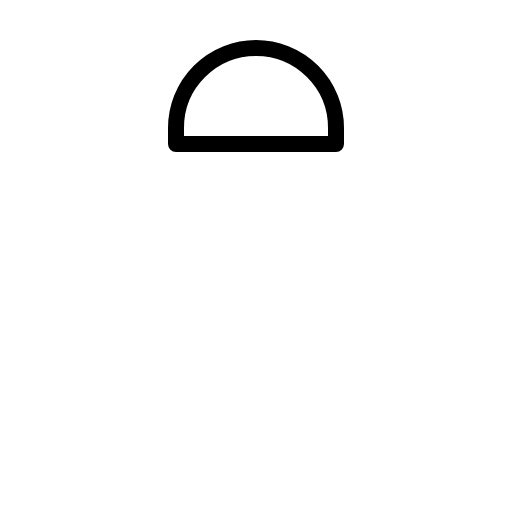
t = 0.00 s
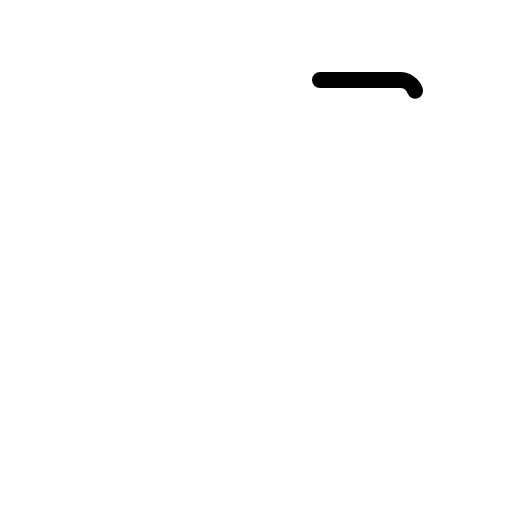
t = 0.30 s
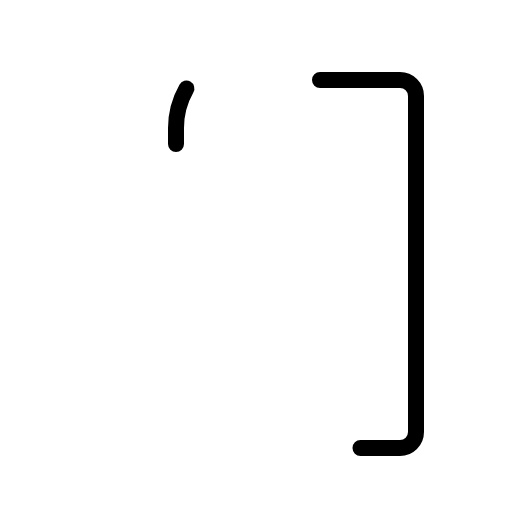
t = 0.68 s
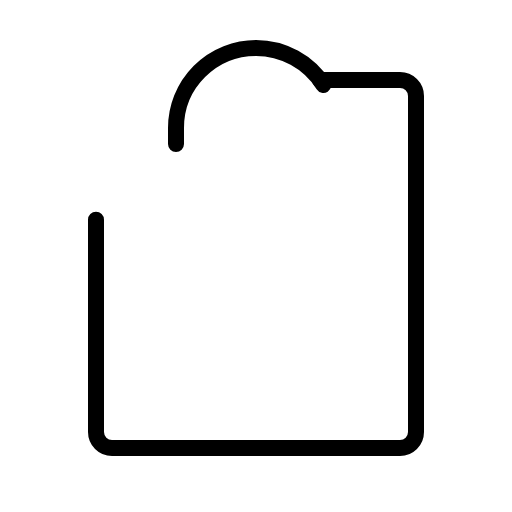
t = 1.05 s
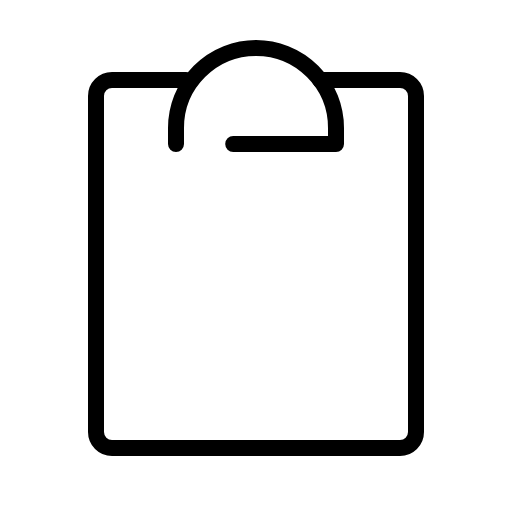
t = 1.43 s

The animated SVG that drew these frames (rendered in a browser with its animation timeline set to each time). Animation: 1 CSS @keyframes rule; one cycle of 1.80 s, repeats indefinitely.

<svg xmlns="http://www.w3.org/2000/svg" viewBox="0 0 256 256">
  <style>
    .draw-line {
      stroke-dasharray: 1;
      stroke-dashoffset: 0;
    }
    svg:hover .draw-line {
      animation: phosphor-draw-in 1.5s ease-in-out infinite;
    }
    @keyframes phosphor-draw-in {
      0%   { stroke-dashoffset: 1; }
      100% { stroke-dashoffset: 0; }
    }
  </style><rect width="256" height="256" fill="none"/><path d="M160,40h40a8,8,0,0,1,8,8V216a8,8,0,0,1-8,8H56a8,8,0,0,1-8-8V48a8,8,0,0,1,8-8H96" fill="none" stroke="currentColor" stroke-linecap="round" stroke-linejoin="round" stroke-width="8" class="draw-line" pathLength="1" style="animation-delay: 0s"/><path d="M88,72V64a40,40,0,0,1,80,0v8Z" fill="none" stroke="currentColor" stroke-linecap="round" stroke-linejoin="round" stroke-width="8" class="draw-line" pathLength="1" style="animation-delay: 0.3s"/></svg>
